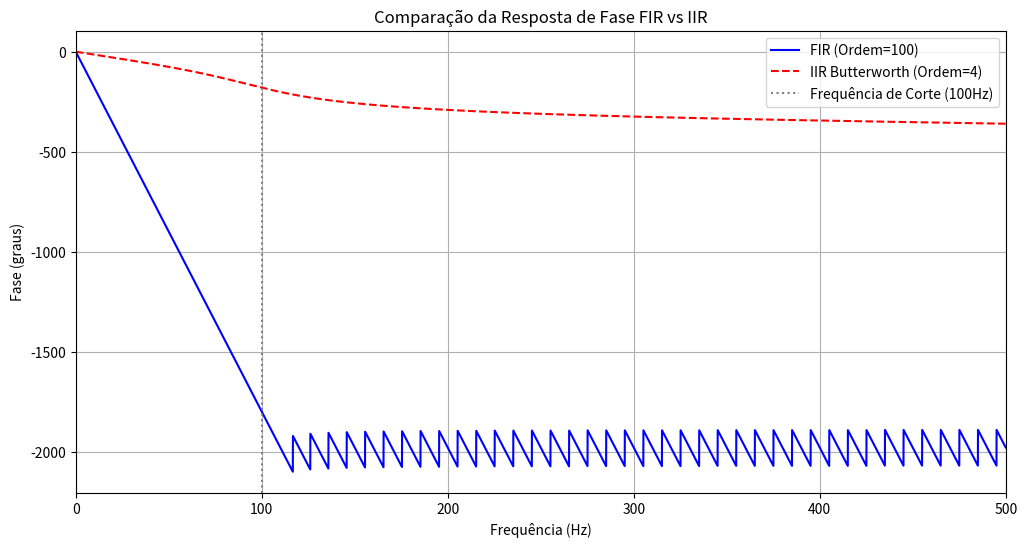

Write Python code to recreate this figure.
import numpy as np
import matplotlib.pyplot as plt
from scipy.signal import butter, firwin, freqz

# --- Teoria --- #
# Questão 8: Analisar a resposta de fase de um filtro FIR e comparar com a de um filtro IIR; discutir fase linear.
#
# Teoria:
# A **resposta de fase** de um filtro descreve como o filtro altera a fase de cada componente de frequência de um sinal. É uma característica crucial, especialmente em aplicações onde a preservação da forma de onda é importante, como em áudio e telecomunicações.
#
# **Fase Linear**:
# Um filtro possui **fase linear** se o atraso de fase é uma função linear da frequência, ou seja, $\phi(\omega) = -\tau \omega$, onde $\tau$ é um atraso constante. Isso implica que todas as componentes de frequência do sinal são atrasadas pelo mesmo tempo (atraso de grupo constante), evitando distorções na forma de onda do sinal. Filtros FIR podem ser projetados para ter fase linear exata, o que é uma de suas maiores vantagens.
#
# **Fase Não-Linear**:
# Filtros IIR, por outro lado, geralmente apresentam **fase não-linear**. Isso significa que diferentes componentes de frequência são atrasadas por tempos diferentes, o que pode resultar em distorção da forma de onda do sinal. Essa distorção é mais perceptível em sinais que contêm uma ampla gama de frequências e onde a relação de fase entre elas é crítica.
#
# A comparação visual das respostas de fase de um filtro FIR e um IIR demonstrará claramente essa diferença, com o FIR exibindo uma linha reta (ou quase reta) e o IIR mostrando uma curva mais complexa.

# --- Parâmetros dos Filtros --- #
fs = 1000  # Frequência de amostragem (Hz)
fc = 100   # Frequência de corte comum para ambos os filtros (Hz)
nyquist = 0.5 * fs
normal_cutoff = fc / nyquist

# --- Projeto do Filtro FIR Passa-Baixa --- #
ordem_fir = 100 # Ordem do filtro FIR (par para fase linear simétrica)
b_fir = firwin(ordem_fir + 1, normal_cutoff, window="hann", pass_zero="lowpass")
a_fir = 1.0

# --- Projeto do Filtro IIR Butterworth Passa-Baixa --- #
ordem_iir = 4  # Ordem do filtro IIR
b_iir, a_iir = butter(ordem_iir, normal_cutoff, btype="low", analog=False)

# --- Análise da Resposta em Frequência (Fase) dos Filtros --- #
w_fir, h_fir = freqz(b_fir, a_fir, worN=8000)
freq_resp_fir = 0.5 * fs * w_fir / np.pi
phase_fir = np.unwrap(np.angle(h_fir)) * 180 / np.pi # Fase em graus

w_iir, h_iir = freqz(b_iir, a_iir, worN=8000)
freq_resp_iir = 0.5 * fs * w_iir / np.pi
phase_iir = np.unwrap(np.angle(h_iir)) * 180 / np.pi # Fase em graus

# --- Plotagem dos Resultados --- #
plt.figure(figsize=(12, 6))

plt.plot(freq_resp_fir, phase_fir, label="FIR (Ordem={})".format(ordem_fir), color="blue")
plt.plot(freq_resp_iir, phase_iir, label="IIR Butterworth (Ordem={})".format(ordem_iir), color="red", linestyle="--")
plt.axvline(fc, color="gray", linestyle=":", label="Frequência de Corte ({}Hz)".format(fc))
plt.title("Comparação da Resposta de Fase FIR vs IIR")
plt.xlabel("Frequência (Hz)")
plt.ylabel("Fase (graus)")
plt.xlim(0, fs/2)
plt.grid(True)
plt.legend()
